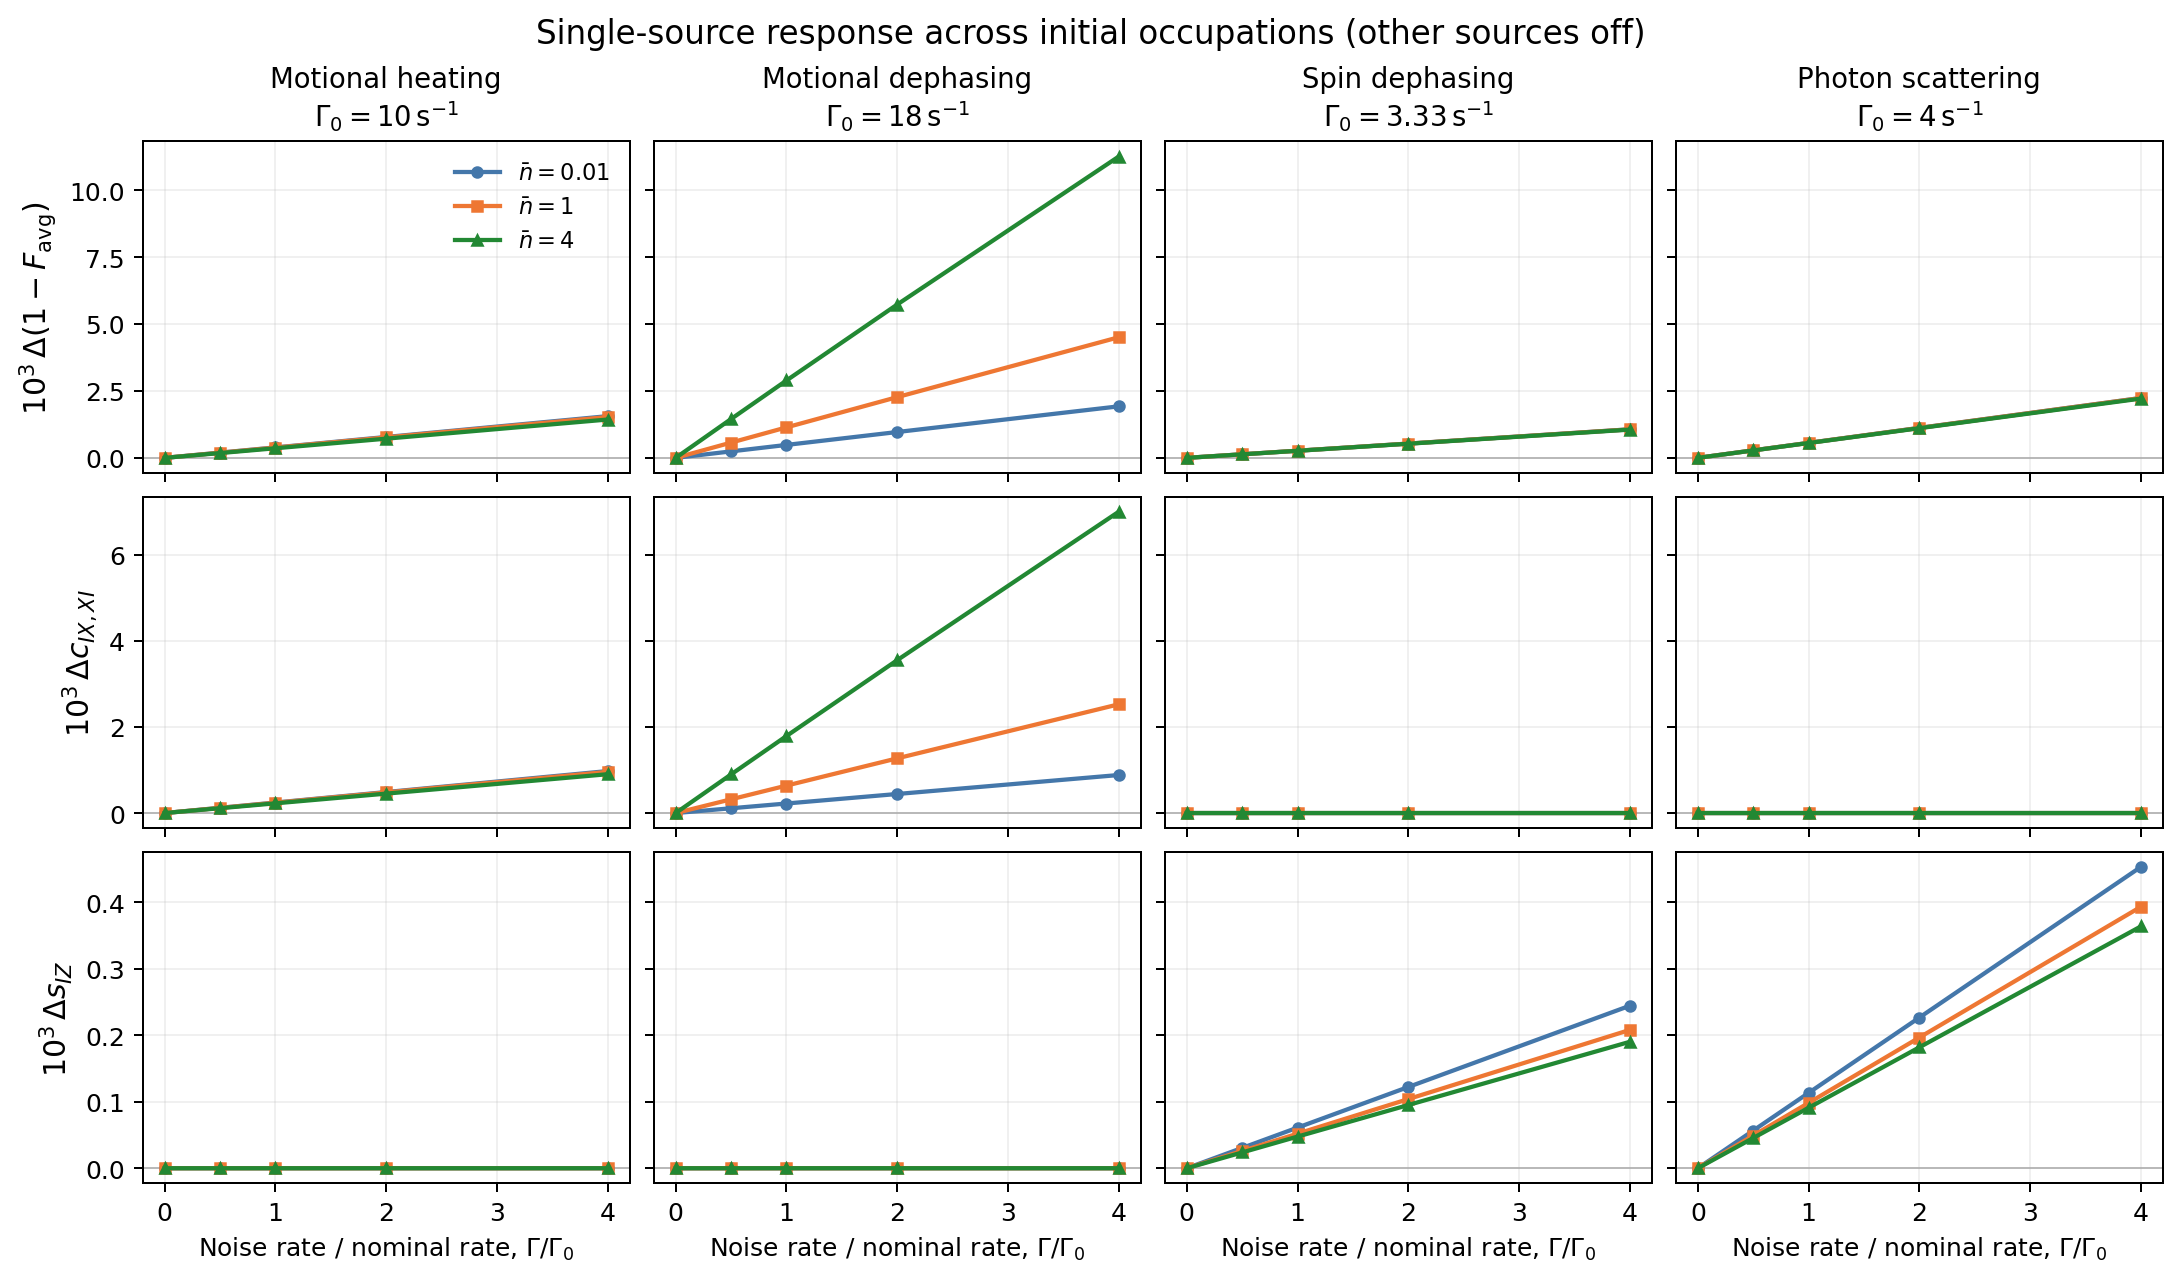

Values plotted in this chart, from the file beside it:
noise_source, nbar, rate_multiplier, rate_per_second, delta_infidelity, delta_c_IX_XI, delta_s_IZ
motional_heating, 0.01, 0.0, 0.0, 0.0, 0.0, 0.0
motional_heating, 0.01, 0.5, 5.0, 0.000195, 0.0001219, 9.081886284678651e-12
motional_heating, 0.01, 1.0, 10.0, 0.00039, 0.0002438, 1.1308256216325955e-09
motional_heating, 0.01, 2.0, 20.0, 0.0007795, 0.0004876, 5.309010107890868e-10
motional_heating, 0.01, 4.0, 40.0, 0.001557, 0.0009752, 2.950087042762148e-09
motional_heating, 1.0, 0.0, 0.0, 0.0, 0.0, 0.0
motional_heating, 1.0, 0.5, 5.0, 0.0001911, 0.0001196, -3.3266627117117895e-10
motional_heating, 1.0, 1.0, 10.0, 0.0003822, 0.0002391, -2.4416007033290373e-09
motional_heating, 1.0, 2.0, 20.0, 0.0007639, 0.0004782, -2.883676792036875e-09
motional_heating, 1.0, 4.0, 40.0, 0.001526, 0.0009564, 1.44808229556731e-09
motional_heating, 4.0, 0.0, 0.0, 0.0, 0.0, 0.0
motional_heating, 4.0, 0.5, 5.0, 0.0001793, 0.0001128, -3.2648175893860596e-10
motional_heating, 4.0, 1.0, 10.0, 0.0003585, 0.0002256, -8.391081365442982e-10
motional_heating, 4.0, 2.0, 20.0, 0.0007165, 0.0004511, 3.333959864719503e-09
motional_heating, 4.0, 4.0, 40.0, 0.001431, 0.0009022, 6.058145429809012e-09
motional_dephasing, 0.01, 0.0, 0.0, 0.0, 0.0, 0.0
motional_dephasing, 0.01, 0.5, 9.0, 0.0002417, 0.0001109, 4.889694276918615e-10
motional_dephasing, 0.01, 1.0, 18.0, 0.0004831, 0.0002217, 6.941295289611013e-10
motional_dephasing, 0.01, 2.0, 36.0, 0.0009647, 0.0004428, 1.016429657726015e-09
motional_dephasing, 0.01, 4.0, 72.0, 0.001923, 0.0008835, 5.50221842556247e-09
motional_dephasing, 1.0, 0.0, 0.0, 0.0, 0.0, 0.0
motional_dephasing, 1.0, 0.5, 9.0, 0.0005701, 0.0003192, -5.610387556549862e-10
motional_dephasing, 1.0, 1.0, 18.0, 0.001138, 0.0006375, 1.050586928650482e-10
motional_dephasing, 1.0, 2.0, 36.0, 0.002268, 0.001271, -1.6915801573065892e-09
motional_dephasing, 1.0, 4.0, 72.0, 0.004504, 0.002526, -9.99539284023479e-10
motional_dephasing, 4.0, 0.0, 0.0, 0.0, 0.0, 0.0
motional_dephasing, 4.0, 0.5, 9.0, 0.001451, 0.0008981, -1.6628324837940703e-09
motional_dephasing, 4.0, 1.0, 18.0, 0.002889, 0.001789, 7.167048225297651e-09
motional_dephasing, 4.0, 2.0, 36.0, 0.005727, 0.003552, 4.731906520262508e-10
motional_dephasing, 4.0, 4.0, 72.0, 0.01125, 0.007, 5.558974422274764e-10
spin_dephasing, 0.01, 0.0, 0.0, 0.0, 0.0, 0.0
spin_dephasing, 0.01, 0.5, 1.667, 0.0001333, 5.311438042182452e-09, 3.055455595580211e-05
spin_dephasing, 0.01, 1.0, 3.333, 0.0002665, 6.0873423235415165e-09, 6.1125211512975e-05
spin_dephasing, 0.01, 2.0, 6.667, 0.0005329, 6.089815379893605e-09, 0.0001222
spin_dephasing, 0.01, 4.0, 13.33, 0.001065, 6.202472319286917e-09, 0.0002445
spin_dephasing, 1.0, 0.0, 0.0, 0.0, 0.0, 0.0
spin_dephasing, 1.0, 0.5, 1.667, 0.0001331, 4.48605881505248e-09, 2.6000951676088783e-05
spin_dephasing, 1.0, 1.0, 3.333, 0.0002662, 1.867933327764651e-09, 5.202741595153157e-05
spin_dephasing, 1.0, 2.0, 6.667, 0.0005322, 5.017142739267872e-09, 0.0001041
spin_dephasing, 1.0, 4.0, 13.33, 0.001064, 4.5989949694297194e-09, 0.0002081
spin_dephasing, 4.0, 0.0, 0.0, 0.0, 0.0, 0.0
spin_dephasing, 4.0, 0.5, 1.667, 0.0001319, 7.203390204349435e-09, 2.378266376692307e-05
spin_dephasing, 4.0, 1.0, 3.333, 0.0002638, 8.665245866094845e-09, 4.760435432209716e-05
spin_dephasing, 4.0, 2.0, 6.667, 0.0005276, 7.741479184409743e-09, 9.512548625340982e-05
spin_dephasing, 4.0, 4.0, 13.33, 0.001055, 1.2634920861224933e-08, 0.0001903
photon_scattering, 0.01, 0.0, 0.0, 0.0, 0.0, 0.0
photon_scattering, 0.01, 0.5, 2.0, 0.0002798, 6.0909568110773315e-09, 5.667377502050845e-05
photon_scattering, 0.01, 1.0, 4.0, 0.0005596, 5.924959646812858e-09, 0.0001134
photon_scattering, 0.01, 2.0, 8.0, 0.001119, 6.207842616492616e-09, 0.0002267
photon_scattering, 0.01, 4.0, 16.0, 0.002236, 6.289482263023897e-09, 0.0004534
photon_scattering, 1.0, 0.0, 0.0, 0.0, 0.0, 0.0
photon_scattering, 1.0, 0.5, 2.0, 0.0002795, 5.20705956346854e-09, 4.917230209853007e-05
photon_scattering, 1.0, 1.0, 4.0, 0.0005588, 4.9640959831156686e-09, 9.834986169844002e-05
photon_scattering, 1.0, 2.0, 8.0, 0.001117, 4.6089407072596376e-09, 0.0001967
photon_scattering, 1.0, 4.0, 16.0, 0.002233, 5.175204186074033e-09, 0.0003934
photon_scattering, 4.0, 0.0, 0.0, 0.0, 0.0, 0.0
photon_scattering, 4.0, 0.5, 2.0, 0.000277, 7.856463899764209e-09, 4.54840522665688e-05
photon_scattering, 4.0, 1.0, 4.0, 0.000554, 1.0696974344326774e-08, 9.097635204676852e-05
photon_scattering, 4.0, 2.0, 8.0, 0.001108, 7.45551018544312e-09, 0.000182
photon_scattering, 4.0, 4.0, 16.0, 0.002213, 9.767395539194312e-09, 0.0003639
